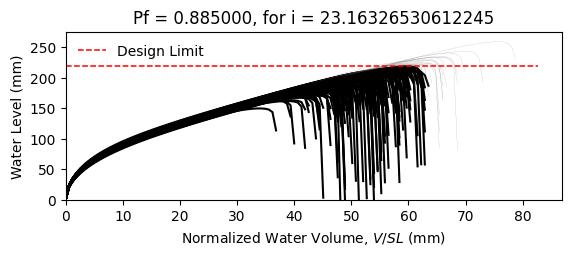

The data file committed next to this chart (first rows):
W8X18, L = 360.0 in, slope = 0.020833333333333332 in/in, dead load = 6.944444444444444e-05 kip/in…
zwlim AISC Appendix 2, zwlim DAMP, zwlim Proposed for ASCE 7, zwlim Neglect Ponding, dhnom Denver, dhnom New York, dhnom New Orleans, dh Denver, dh New York, dh New Orleans, dmax
6.663, 5.007, 5.883, 8.96, 0.5225, 0.5225, 0.5225, 4.11, 4.11, 4.11, 8.139, Fail, 
6.663, 5.007, 5.883, 8.96, 0.5225, 0.5225, 0.5225, 4.11, 4.11, 4.11, 7.35, Fail, 
6.663, 5.007, 5.883, 8.96, 0.5225, 0.5225, 0.5225, 4.11, 4.11, 4.11, 7.286, Fail, 
6.663, 5.007, 5.883, 8.96, 0.5225, 0.5225, 0.5225, 4.11, 4.11, 4.11, 8.473, Fail, 
6.663, 5.007, 5.883, 8.96, 0.5225, 0.5225, 0.5225, 4.11, 4.11, 4.11, 6.725, Fail, 
6.663, 5.007, 5.883, 8.96, 0.5225, 0.5225, 0.5225, 4.11, 4.11, 4.11, 10.18, Safe, 
6.663, 5.007, 5.883, 8.96, 0.5225, 0.5225, 0.5225, 4.11, 4.11, 4.11, 7.791, Fail, 
6.663, 5.007, 5.883, 8.96, 0.5225, 0.5225, 0.5225, 4.11, 4.11, 4.11, 7.121, Fail, 
6.663, 5.007, 5.883, 8.96, 0.5225, 0.5225, 0.5225, 4.11, 4.11, 4.11, 8.173, Fail, 
6.663, 5.007, 5.883, 8.96, 0.5225, 0.5225, 0.5225, 4.11, 4.11, 4.11, 7.635, Fail, 
6.663, 5.007, 5.883, 8.96, 0.5225, 0.5225, 0.5225, 4.11, 4.11, 4.11, 6.593, Fail, 
6.663, 5.007, 5.883, 8.96, 0.5225, 0.5225, 0.5225, 4.11, 4.11, 4.11, 6.413, Fail, 
6.663, 5.007, 5.883, 8.96, 0.5225, 0.5225, 0.5225, 4.11, 4.11, 4.11, 8.439, Fail, 
6.663, 5.007, 5.883, 8.96, 0.5225, 0.5225, 0.5225, 4.11, 4.11, 4.11, 7.299, Fail, 
6.663, 5.007, 5.883, 8.96, 0.5225, 0.5225, 0.5225, 4.11, 4.11, 4.11, 8.215, Fail, 
6.663, 5.007, 5.883, 8.96, 0.5225, 0.5225, 0.5225, 4.11, 4.11, 4.11, 7.643, Fail, 
6.663, 5.007, 5.883, 8.96, 0.5225, 0.5225, 0.5225, 4.11, 4.11, 4.11, 7.906, Fail, 
6.663, 5.007, 5.883, 8.96, 0.5225, 0.5225, 0.5225, 4.11, 4.11, 4.11, 8.697, Safe, 
6.663, 5.007, 5.883, 8.96, 0.5225, 0.5225, 0.5225, 4.11, 4.11, 4.11, 7.158, Fail, 
6.663, 5.007, 5.883, 8.96, 0.5225, 0.5225, 0.5225, 4.11, 4.11, 4.11, 7.646, Fail, 
6.663, 5.007, 5.883, 8.96, 0.5225, 0.5225, 0.5225, 4.11, 4.11, 4.11, 7.002, Fail, 
6.663, 5.007, 5.883, 8.96, 0.5225, 0.5225, 0.5225, 4.11, 4.11, 4.11, 8.298, Fail, 
6.663, 5.007, 5.883, 8.96, 0.5225, 0.5225, 0.5225, 4.11, 4.11, 4.11, 8.13, Fail, 
6.663, 5.007, 5.883, 8.96, 0.5225, 0.5225, 0.5225, 4.11, 4.11, 4.11, 7.78, Fail, 
6.663, 5.007, 5.883, 8.96, 0.5225, 0.5225, 0.5225, 4.11, 4.11, 4.11, 7.583, Fail, 
6.663, 5.007, 5.883, 8.96, 0.5225, 0.5225, 0.5225, 4.11, 4.11, 4.11, 6.77, Fail, 
6.663, 5.007, 5.883, 8.96, 0.5225, 0.5225, 0.5225, 4.11, 4.11, 4.11, 8.234, Fail, 
6.663, 5.007, 5.883, 8.96, 0.5225, 0.5225, 0.5225, 4.11, 4.11, 4.11, 7.762, Fail, 
6.663, 5.007, 5.883, 8.96, 0.5225, 0.5225, 0.5225, 4.11, 4.11, 4.11, 7.239, Fail, 
6.663, 5.007, 5.883, 8.96, 0.5225, 0.5225, 0.5225, 4.11, 4.11, 4.11, 8.67, Safe, 
6.663, 5.007, 5.883, 8.96, 0.5225, 0.5225, 0.5225, 4.11, 4.11, 4.11, 8.205, Fail, 
6.663, 5.007, 5.883, 8.96, 0.5225, 0.5225, 0.5225, 4.11, 4.11, 4.11, 7.99, Fail, 
6.663, 5.007, 5.883, 8.96, 0.5225, 0.5225, 0.5225, 4.11, 4.11, 4.11, 7.368, Fail, 
6.663, 5.007, 5.883, 8.96, 0.5225, 0.5225, 0.5225, 4.11, 4.11, 4.11, 8.686, Safe, 
6.663, 5.007, 5.883, 8.96, 0.5225, 0.5225, 0.5225, 4.11, 4.11, 4.11, 8.231, Fail, 
6.663, 5.007, 5.883, 8.96, 0.5225, 0.5225, 0.5225, 4.11, 4.11, 4.11, 7.157, Fail, 
6.663, 5.007, 5.883, 8.96, 0.5225, 0.5225, 0.5225, 4.11, 4.11, 4.11, 7.862, Fail, 
6.663, 5.007, 5.883, 8.96, 0.5225, 0.5225, 0.5225, 4.11, 4.11, 4.11, 8.257, Fail, 
6.663, 5.007, 5.883, 8.96, 0.5225, 0.5225, 0.5225, 4.11, 4.11, 4.11, 8.598, Safe, 
6.663, 5.007, 5.883, 8.96, 0.5225, 0.5225, 0.5225, 4.11, 4.11, 4.11, 6.673, Fail, 
6.663, 5.007, 5.883, 8.96, 0.5225, 0.5225, 0.5225, 4.11, 4.11, 4.11, 8.942, Safe, 
6.663, 5.007, 5.883, 8.96, 0.5225, 0.5225, 0.5225, 4.11, 4.11, 4.11, 7.51, Fail, 
6.663, 5.007, 5.883, 8.96, 0.5225, 0.5225, 0.5225, 4.11, 4.11, 4.11, 7.567, Fail, 
6.663, 5.007, 5.883, 8.96, 0.5225, 0.5225, 0.5225, 4.11, 4.11, 4.11, 7.738, Fail, 
6.663, 5.007, 5.883, 8.96, 0.5225, 0.5225, 0.5225, 4.11, 4.11, 4.11, 8.504, Fail, 
6.663, 5.007, 5.883, 8.96, 0.5225, 0.5225, 0.5225, 4.11, 4.11, 4.11, 6.818, Fail, 
6.663, 5.007, 5.883, 8.96, 0.5225, 0.5225, 0.5225, 4.11, 4.11, 4.11, 7.929, Fail, 
6.663, 5.007, 5.883, 8.96, 0.5225, 0.5225, 0.5225, 4.11, 4.11, 4.11, 7.156, Fail, 
6.663, 5.007, 5.883, 8.96, 0.5225, 0.5225, 0.5225, 4.11, 4.11, 4.11, 7.819, Fail, 
6.663, 5.007, 5.883, 8.96, 0.5225, 0.5225, 0.5225, 4.11, 4.11, 4.11, 7.182, Fail, 
6.663, 5.007, 5.883, 8.96, 0.5225, 0.5225, 0.5225, 4.11, 4.11, 4.11, 8.262, Fail, 
6.663, 5.007, 5.883, 8.96, 0.5225, 0.5225, 0.5225, 4.11, 4.11, 4.11, 6.387, Fail, 
6.663, 5.007, 5.883, 8.96, 0.5225, 0.5225, 0.5225, 4.11, 4.11, 4.11, 7.948, Fail, 
6.663, 5.007, 5.883, 8.96, 0.5225, 0.5225, 0.5225, 4.11, 4.11, 4.11, 7.37, Fail, 
6.663, 5.007, 5.883, 8.96, 0.5225, 0.5225, 0.5225, 4.11, 4.11, 4.11, 8.88, Safe, 
6.663, 5.007, 5.883, 8.96, 0.5225, 0.5225, 0.5225, 4.11, 4.11, 4.11, 7.082, Fail, 
6.663, 5.007, 5.883, 8.96, 0.5225, 0.5225, 0.5225, 4.11, 4.11, 4.11, 7.591, Fail, 
6.663, 5.007, 5.883, 8.96, 0.5225, 0.5225, 0.5225, 4.11, 4.11, 4.11, 7.189, Fail, 
6.663, 5.007, 5.883, 8.96, 0.5225, 0.5225, 0.5225, 4.11, 4.11, 4.11, 6.879, Fail, 
... 142 more rows
